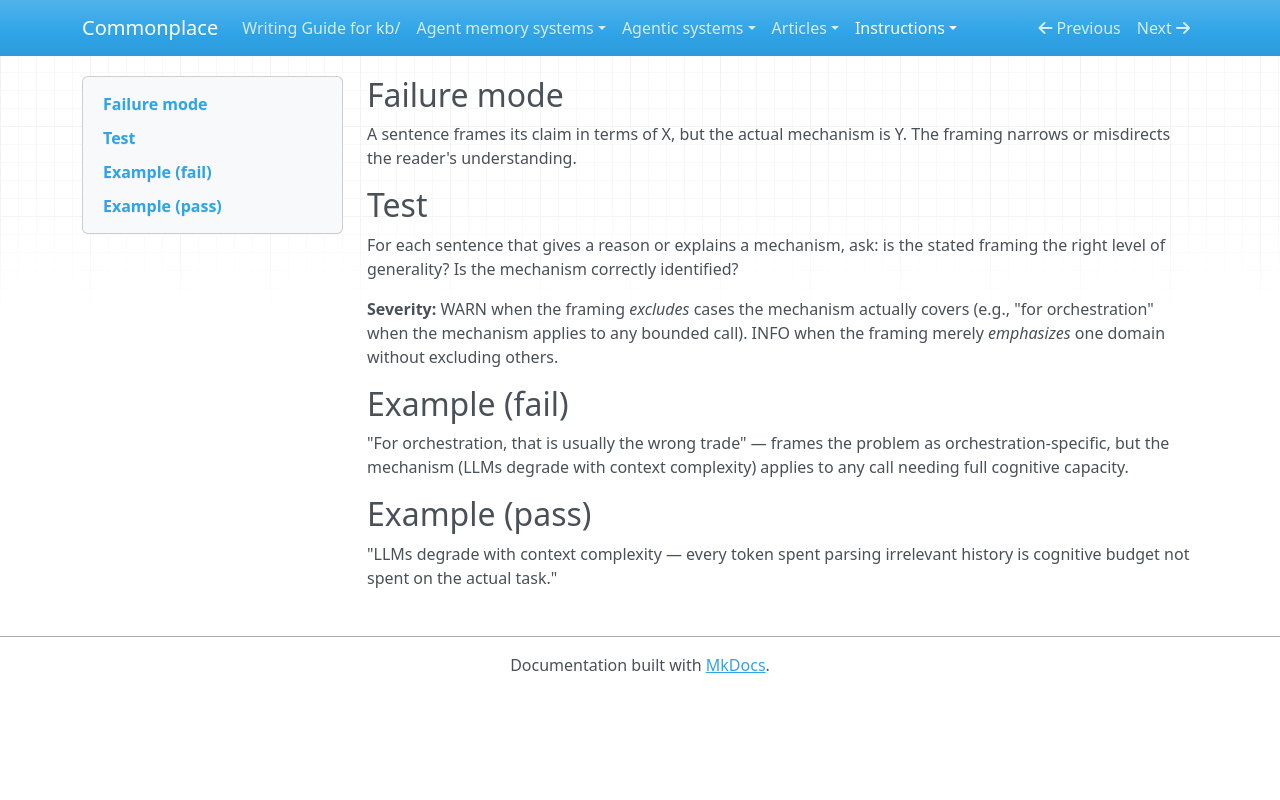

repository: zby/commonplace · page: instructions/review-gates/sentence/framing-mismatch/index.html · generator: mkdocs

---
gate_id: sentence/framing-mismatch
name: Framing Mismatch
description: Sentence frames its claim in terms of X but the actual mechanism is Y — narrows or misdirects the reader.
type: types/review-gate.md
lens: sentence
watches: [body]
staleness: changed
depth: 5
---

## Failure mode

A sentence frames its claim in terms of X, but the actual mechanism is Y. The framing narrows or misdirects the reader's understanding.

## Test

For each sentence that gives a reason or explains a mechanism, ask: is the stated framing the right level of generality? Is the mechanism correctly identified?

**Severity:** WARN when the framing *excludes* cases the mechanism actually covers (e.g., "for orchestration" when the mechanism applies to any bounded call). INFO when the framing merely *emphasizes* one domain without excluding others.

## Example (fail)

"For orchestration, that is usually the wrong trade" — frames the problem as orchestration-specific, but the mechanism (LLMs degrade with context complexity) applies to any call needing full cognitive capacity.

## Example (pass)

"LLMs degrade with context complexity — every token spent parsing irrelevant history is cognitive budget not spent on the actual task."
